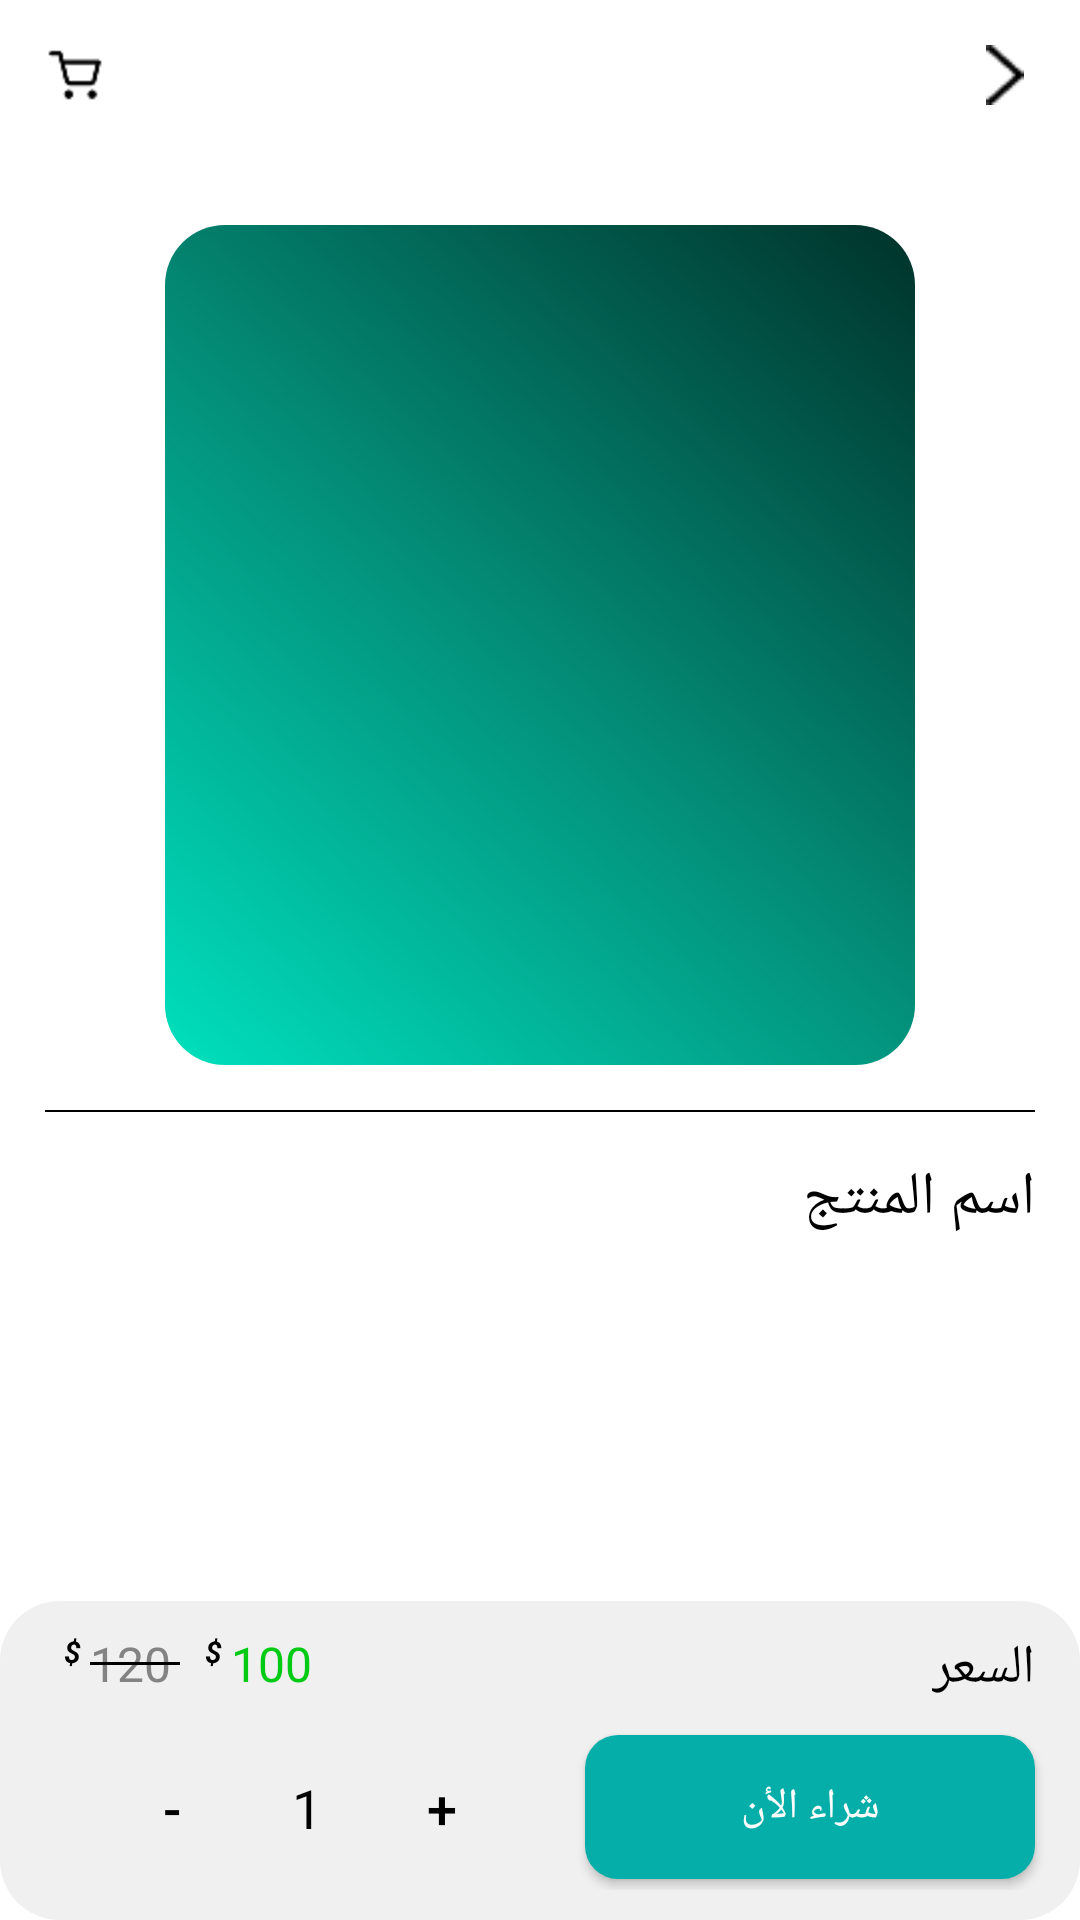

Layout XML and referenced resources for this Android screen:
<!-- AndroidManifest.xml: application theme Theme.Silti -->
<!-- res/layout/activity_main_product.xml -->
<?xml version="1.0" encoding="utf-8"?>
<androidx.constraintlayout.widget.ConstraintLayout xmlns:android="http://schemas.android.com/apk/res/android"
    xmlns:app="http://schemas.android.com/apk/res-auto"
    xmlns:tools="http://schemas.android.com/tools"
    android:id="@+id/main"
    android:layout_width="match_parent"
    android:layout_height="match_parent"
    tools:context=".MainProduct"
    android:background="@color/white">

    <ImageView
        android:id="@+id/back"
        android:layout_width="20dp"
        android:layout_height="20dp"
        android:src="@drawable/back"
        app:layout_constraintTop_toTopOf="parent"
        android:layout_marginTop="15dp"
        app:layout_constraintRight_toRightOf="parent"
        android:layout_marginRight="15dp"
        />
    <ImageView
        android:id="@+id/cart"
        android:layout_width="20dp"
        android:layout_height="20dp"
        android:src="@drawable/black_cart"
        app:layout_constraintTop_toTopOf="parent"
        android:layout_marginTop="15dp"
        app:layout_constraintLeft_toLeftOf="parent"
        android:layout_marginLeft="15dp"
        />

    <ImageView
        android:id="@+id/img_product"
        android:layout_width="250dp"
        android:layout_height="280dp"
        app:layout_constraintTop_toBottomOf="@id/back"
        android:background="@drawable/more_sell1"
        app:layout_constraintEnd_toEndOf="parent"
        app:layout_constraintStart_toStartOf="parent"
        android:layout_marginTop="40dp"/>

    <View
        android:id="@+id/line"
        android:layout_width="match_parent"
        android:layout_height="0.5dp"
        app:layout_constraintTop_toBottomOf="@id/img_product"
        android:background="@color/black"
        android:layout_margin="15dp"/>

    <TextView
        android:id="@+id/name_product"
        android:layout_width="wrap_content"
        android:layout_height="wrap_content"
        app:layout_constraintRight_toRightOf="parent"
        app:layout_constraintTop_toBottomOf="@id/line"
        android:layout_marginTop="15dp"
        android:textColor="@color/black"
        android:textSize="20sp"
        android:text="اسم المنتج"
        android:layout_marginRight="15dp"
        />


    <androidx.recyclerview.widget.RecyclerView
        android:id="@+id/dataProduct"
        android:layout_width="match_parent"
        android:layout_height="wrap_content"
        android:layout_margin="15dp"
        app:layout_constraintTop_toBottomOf="@id/name_product"
        />






    <androidx.constraintlayout.widget.ConstraintLayout
        android:id="@+id/cardBottom"
        android:layout_width="match_parent"
        android:layout_height="wrap_content"
        android:background="@drawable/card_pice_mainproduct"
        app:layout_constraintBottom_toBottomOf="parent"
        android:padding="10dp"
        >


        <TextView
            android:id="@+id/textPrice"
            android:layout_width="wrap_content"
            android:layout_height="wrap_content"
            android:textColor="@color/black"
            android:textSize="18sp"
            android:text="السعر"
            android:layout_marginRight="5dp"
            app:layout_constraintTop_toTopOf="parent"
            app:layout_constraintRight_toRightOf="parent"/>

        <TextView
            android:id="@+id/oldPrice"
            android:layout_width="wrap_content"
            android:layout_height="wrap_content"
            android:text="120"
            app:layout_constraintTop_toTopOf="@id/textPrice"
            android:textColor="#838383"
            app:layout_constraintLeft_toLeftOf="parent"
            android:layout_marginLeft="20sp"
            android:textSize="16sp"
            />
        <TextView
            android:layout_width="wrap_content"
            android:layout_height="wrap_content"
            android:textSize="10dp"
            android:textColor="@color/black"
            android:text="$"
            app:layout_constraintTop_toTopOf="@id/oldPrice"
            app:layout_constraintRight_toRightOf="@id/oldPrice"
            android:layout_marginRight="30dp"
            android:textStyle="italic|bold"/>

        <com.google.android.material.internal.BaselineLayout
            android:layout_width="30dp"
            android:layout_height="1dp"
            app:layout_constraintTop_toTopOf="@id/oldPrice"
            app:layout_constraintBottom_toBottomOf="@id/oldPrice"
            android:background="@color/black"
            app:layout_constraintStart_toStartOf="@id/oldPrice"/>
        <TextView
            android:id="@+id/newPrice"
            android:layout_width="wrap_content"
            android:layout_height="wrap_content"
            android:text="100"
            app:layout_constraintTop_toTopOf="@id/textPrice"
            android:textColor="#00CB14"
            app:layout_constraintLeft_toRightOf="@id/oldPrice"
            android:layout_marginLeft="20sp"
            android:textSize="16sp"
            />
        <TextView
            android:layout_width="wrap_content"
            android:layout_height="wrap_content"
            android:textSize="10dp"
            android:textColor="@color/black"
            android:text="$"
            app:layout_constraintTop_toTopOf="@id/newPrice"
            app:layout_constraintRight_toRightOf="@id/newPrice"
            android:layout_marginRight="30dp"
            android:textStyle="italic|bold"/>


        <Button
            android:id="@+id/button_sell"
            android:layout_width="150dp"
            android:layout_height="wrap_content"
            android:text="شراء الأن"
            android:textColor="@color/white"
            android:background="@drawable/button_login"
            app:layout_constraintRight_toRightOf="@id/textPrice"
            app:layout_constraintTop_toBottomOf="@id/textPrice"
            android:layout_marginTop="10dp"/>

        <LinearLayout
            android:layout_width="wrap_content"
            android:layout_height="wrap_content"
            android:orientation="horizontal"
            android:padding="5dp"
            app:layout_constraintLeft_toLeftOf="@id/oldPrice"
            app:layout_constraintTop_toTopOf="@id/button_sell"
            app:layout_constraintBottom_toBottomOf="@id/button_sell"
            >
            <Button
                android:id="@+id/minus"
                android:layout_width="35dp"
                android:layout_height="35dp"
                android:background="@drawable/background_like"
                android:textColor="@color/black"
                android:textSize="18sp"
                android:layout_margin="5dp"
                android:text="-"
                />

            <TextView
                android:id="@+id/quantity"
                android:layout_width="35dp"
                android:layout_height="35dp"
                android:background="@drawable/background_like"
                android:layout_margin="5dp"
                android:text="1"
                android:textColor="@color/black"
                android:textSize="18sp"
                android:layout_gravity="center"
                android:gravity="center"/>
            <Button
                android:id="@+id/plus"
                android:layout_width="35dp"
                android:layout_height="35dp"
                android:background="@drawable/background_like"
                android:textColor="@color/black"
                android:layout_margin="5dp"
                android:textSize="18sp"
                android:text="+"/>
        </LinearLayout>

    </androidx.constraintlayout.widget.ConstraintLayout>

</androidx.constraintlayout.widget.ConstraintLayout>
<!-- resources referenced by this layout -->
<resources>
  <color name="black">#FF000000</color>
  <color name="white">#FFFFFFFF</color>
  <!-- drawable back: png bitmap (drawable, 256 bytes) -->
  <!-- drawable black_cart: png bitmap (drawable, 485 bytes) -->
  <!-- drawable button_login (drawable) -->
  <?xml version="1.0" encoding="utf-8"?>
  <selector xmlns:android="http://schemas.android.com/apk/res/android">
  
      <item android:drawable="@drawable/but_lo21"
          android:state_pressed="true"/>
      <item android:drawable="@drawable/but_log1"/>
  </selector>
  <!-- drawable card_pice_mainproduct (drawable) -->
  <?xml version="1.0" encoding="utf-8"?>
  <shape xmlns:android="http://schemas.android.com/apk/res/android">
  
      <solid android:color="#F0F0F0"/>
      <corners android:radius="20dp"/>
  
  </shape>
  <!-- drawable more_sell1 (drawable) -->
  <?xml version="1.0" encoding="utf-8"?>
  <shape xmlns:android="http://schemas.android.com/apk/res/android">
  
      <gradient android:startColor="#00E0BE"
          android:centerColor="#038B76" android:endColor="#00322A"
          android:angle="45"/>
      <corners android:radius="20dp"/>
  </shape>
  <style name="Theme.Silti" parent="Base.Theme.Silti" />
  <!-- drawable but_lo21 (drawable) -->
  <?xml version="1.0" encoding="utf-8"?>
  <shape xmlns:android="http://schemas.android.com/apk/res/android">
  
      <solid android:color="#039791"/>
      <corners android:radius="11dp"/>
  </shape>
  <!-- drawable but_log1 (drawable) -->
  <?xml version="1.0" encoding="utf-8"?>
  <shape xmlns:android="http://schemas.android.com/apk/res/android">
  
      <solid android:color="#05AEA8"/>
      <corners android:radius="11dp"/>
  
  </shape>
  <style name="Base.Theme.Silti" parent="Theme.AppCompat.DayNight.NoActionBar">
          
          
      </style>
</resources>
